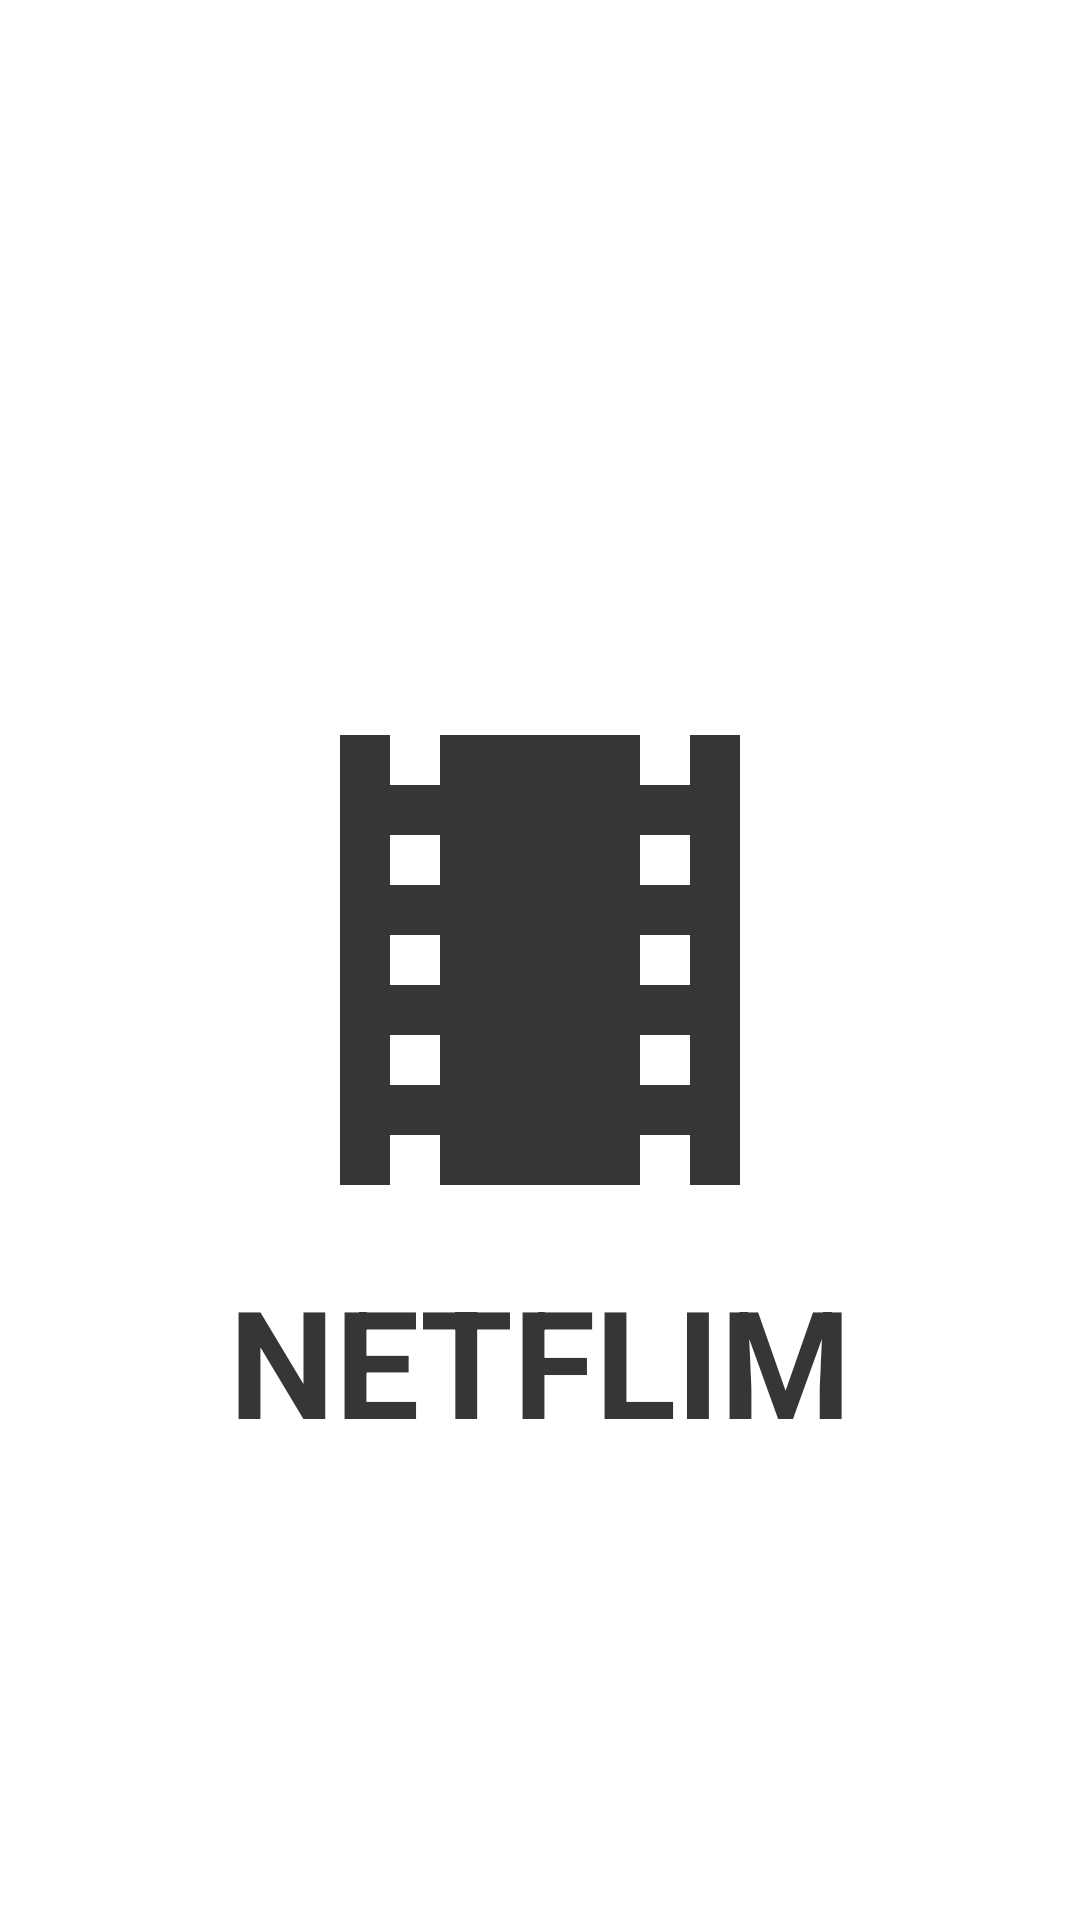

Write the Android layout XML for this screen, with the resource values it uses.
<!-- AndroidManifest.xml: application theme Theme.FilmCatalogue -->
<!-- res/layout/activity_splash_screen.xml -->
<?xml version="1.0" encoding="utf-8"?>
<androidx.constraintlayout.widget.ConstraintLayout xmlns:android="http://schemas.android.com/apk/res/android"
    xmlns:app="http://schemas.android.com/apk/res-auto"
    xmlns:tools="http://schemas.android.com/tools"
    android:layout_width="match_parent"
    android:layout_height="match_parent"
    android:background="?attr/itemRowColor"
    tools:context=".ui.SplashScreenActivity">

    <ImageView
        android:id="@+id/icon"
        android:layout_width="200dp"
        android:layout_height="200dp"
        android:src="@drawable/ic_baseline_local_movies_100"
        app:layout_constraintTop_toTopOf="parent"
        app:layout_constraintBottom_toBottomOf="parent"
        app:layout_constraintStart_toStartOf="parent"
        app:layout_constraintEnd_toEndOf="parent"
        app:tint="?attr/textSplash" />

    <TextView
        android:id="@+id/netflim"
        android:layout_width="wrap_content"
        android:layout_height="wrap_content"
        android:text="@string/netflim"
        android:textStyle="bold"
        android:textSize="50sp"
        android:textColor="?attr/textSplash"
        app:layout_constraintTop_toBottomOf="@id/icon"
        app:layout_constraintStart_toStartOf="parent"
        app:layout_constraintEnd_toEndOf="parent"/>

</androidx.constraintlayout.widget.ConstraintLayout>
<!-- resources referenced by this layout -->
<resources>
  <!-- drawable ic_baseline_local_movies_100 (drawable) -->
  <vector android:height="100dp" android:tint="#373636"
      android:viewportHeight="24" android:viewportWidth="24"
      android:width="100dp" xmlns:android="http://schemas.android.com/apk/res/android">
      <path android:fillColor="@android:color/white" android:pathData="M18,3v2h-2L16,3L8,3v2L6,5L6,3L4,3v18h2v-2h2v2h8v-2h2v2h2L20,3h-2zM8,17L6,17v-2h2v2zM8,13L6,13v-2h2v2zM8,9L6,9L6,7h2v2zM18,17h-2v-2h2v2zM18,13h-2v-2h2v2zM18,9h-2L16,7h2v2z"/>
  </vector>
  <string name="netflim">NETFLIM</string>
  <style name="Theme.FilmCatalogue" parent="Theme.MaterialComponents.DayNight.NoActionBar">
          
          <item name="colorPrimary">@color/purple_500</item>
          <item name="colorPrimaryVariant">@color/colorPrimary</item>
          <item name="colorOnPrimary">@color/white</item>
          
          <item name="colorSecondary">@color/teal_200</item>
          <item name="colorSecondaryVariant">@color/teal_700</item>
          <item name="colorOnSecondary">@color/black</item>
          
          <item name="android:statusBarColor" tools:targetApi="l">?attr/colorPrimaryVariant</item>
  
          
          <item name="itemRowColor">@color/item_row_light</item>
          <item name="textSplash">@color/item_row_night</item>
          <item name="colorTab">@color/colorPrimary</item>
  
      </style>
  <color name="purple_500">#FF6200EE</color>
  <color name="colorPrimary">#1A4066</color>
  <color name="white">#FFFFFFFF</color>
  <color name="teal_200">#FF03DAC5</color>
  <color name="teal_700">#FF018786</color>
  <color name="black">#FF000000</color>
  <color name="item_row_light">#FFFFFF</color>
  <color name="item_row_night">#373636</color>
</resources>
